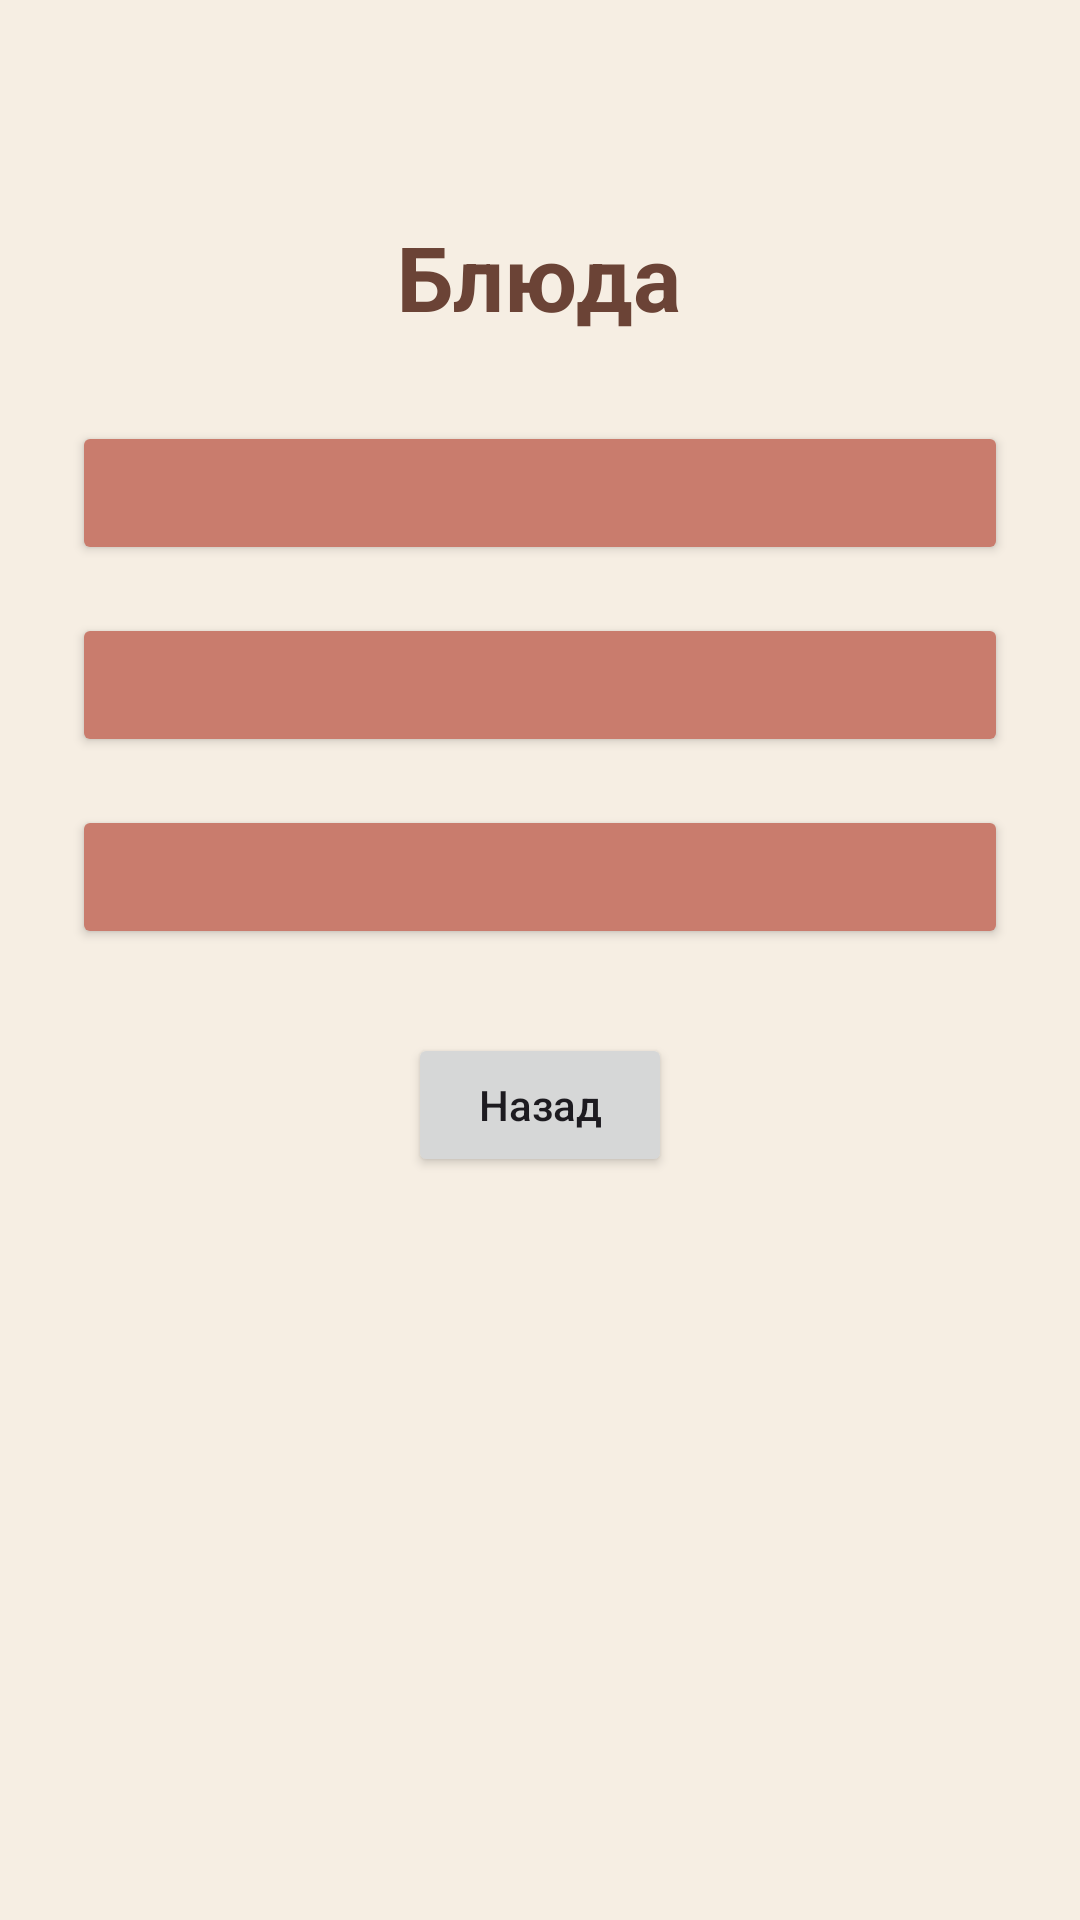

This screen was rendered from an Android layout file. Write that file and the resources it references.
<!-- AndroidManifest.xml: application theme Theme.FoodCatalog -->
<!-- res/layout/activity_dish_list.xml -->
<?xml version="1.0" encoding="utf-8"?>
<LinearLayout xmlns:android="http://schemas.android.com/apk/res/android"
    android:layout_width="match_parent"
    android:layout_height="match_parent"
    android:orientation="vertical"
    android:gravity="center_horizontal"
    android:padding="@dimen/screen_padding"
    android:background="@color/background">

    <TextView
        android:id="@+id/tvCategoryTitle"
        android:layout_width="wrap_content"
        android:layout_height="wrap_content"
        android:layout_marginTop="@dimen/title_margin_top"
        android:layout_marginBottom="@dimen/large_margin"
        android:text="@string/dishes_title"
        android:textSize="@dimen/title_text_size"
        android:textStyle="bold"
        android:textColor="@color/title_color" />

    <Button
        android:id="@+id/btnDish1"
        android:layout_width="match_parent"
        android:layout_height="wrap_content"
        android:layout_marginBottom="@dimen/button_margin"
        android:textAllCaps="false"
        android:textSize="@dimen/button_text_size"
        android:textColor="@color/button_text"
        android:backgroundTint="@color/button_color" />

    <Button
        android:id="@+id/btnDish2"
        android:layout_width="match_parent"
        android:layout_height="wrap_content"
        android:layout_marginBottom="@dimen/button_margin"
        android:textAllCaps="false"
        android:textSize="@dimen/button_text_size"
        android:textColor="@color/button_text"
        android:backgroundTint="@color/button_color" />

    <Button
        android:id="@+id/btnDish3"
        android:layout_width="match_parent"
        android:layout_height="wrap_content"
        android:layout_marginBottom="@dimen/large_margin"
        android:textAllCaps="false"
        android:textSize="@dimen/button_text_size"
        android:textColor="@color/button_text"
        android:backgroundTint="@color/button_color" />

    <Button
        android:id="@+id/btnBack"
        android:layout_width="wrap_content"
        android:layout_height="wrap_content"
        android:text="@string/back"
        android:textAllCaps="false" />

</LinearLayout>
<!-- resources referenced by this layout -->
<resources>
  <color name="background">#F6EEE3</color>
  <color name="button_color">#C97C6D</color>
  <color name="button_text">#FFFFFF</color>
  <color name="title_color">#6B4336</color>
  <dimen name="button_margin">16dp</dimen>
  <dimen name="button_text_size">18sp</dimen>
  <dimen name="large_margin">28dp</dimen>
  <dimen name="screen_padding">24dp</dimen>
  <dimen name="title_margin_top">48dp</dimen>
  <dimen name="title_text_size">30sp</dimen>
  <string name="back">Назад</string>
  <string name="dishes_title">Блюда</string>
  <style name="Theme.FoodCatalog" parent="Base.Theme.FoodCatalog" />
  <style name="Base.Theme.FoodCatalog" parent="Theme.Material3.DayNight.NoActionBar">
          
          
      </style>
</resources>
